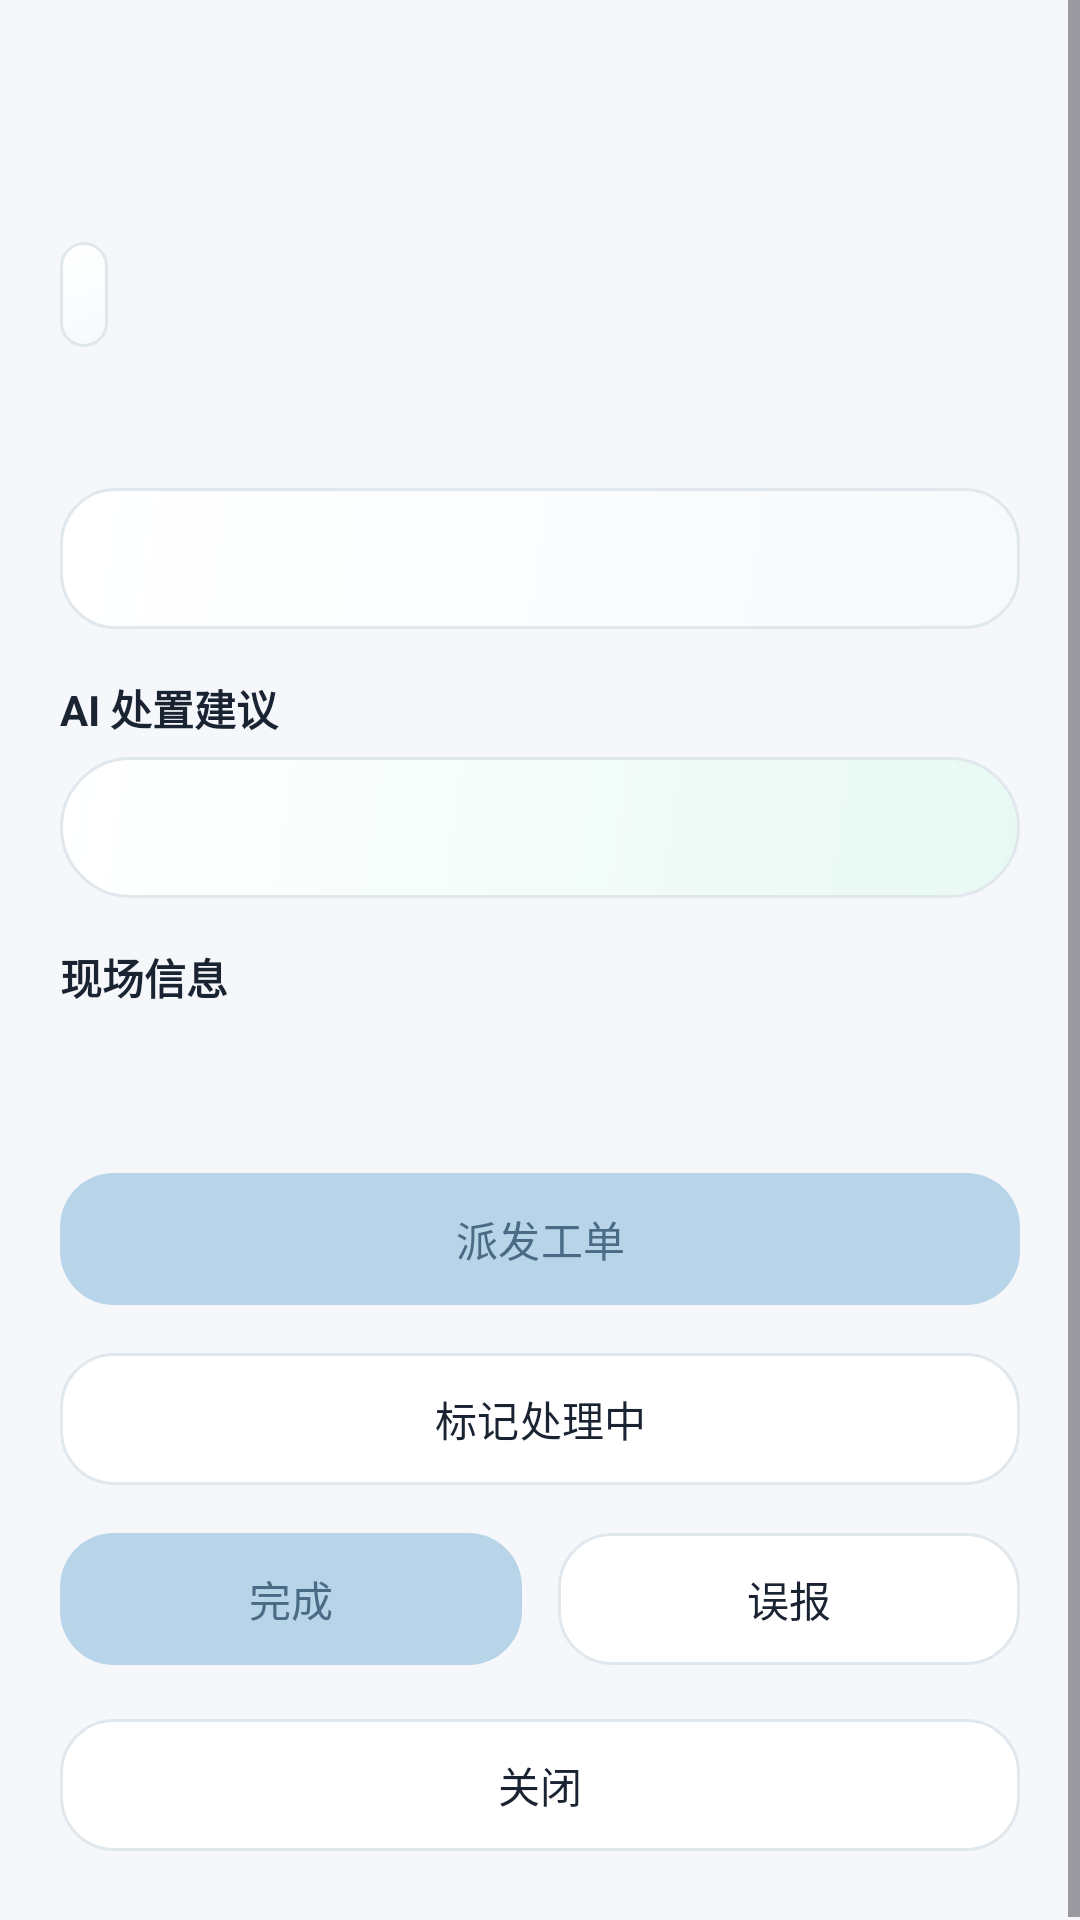

Here is an Android app screen rendered from its layout file. Give the layout XML and the strings, colors and styles it references.
<!-- AndroidManifest.xml: application theme Theme.TrafficManagementAndroid -->
<!-- res/layout/dialog_inspection_detail.xml -->
<?xml version="1.0" encoding="utf-8"?>
<ScrollView xmlns:android="http://schemas.android.com/apk/res/android"
  android:layout_width="match_parent"
  android:layout_height="wrap_content">

  <LinearLayout
    android:layout_width="match_parent"
    android:layout_height="wrap_content"
    android:orientation="vertical"
    android:padding="20dp">

    <TextView android:id="@+id/tvDialogOrderCode" android:layout_width="match_parent" android:layout_height="wrap_content" android:textColor="@color/text_tertiary" android:textSize="12sp" />
    <TextView android:id="@+id/tvDialogTaskTitle" android:layout_width="match_parent" android:layout_height="wrap_content" android:layout_marginTop="6dp" android:textColor="@color/text_primary" android:textSize="21sp" android:textStyle="bold" />
    <TextView android:id="@+id/tvDialogStatus" android:layout_width="wrap_content" android:layout_height="wrap_content" android:layout_marginTop="10dp" android:background="@drawable/bg_soft_panel" android:padding="8dp" android:textColor="@color/brand_blue_text" android:textStyle="bold" />
    <TextView android:id="@+id/tvDialogMeta" android:layout_width="match_parent" android:layout_height="wrap_content" android:layout_marginTop="14dp" android:textColor="@color/text_secondary" android:textSize="14sp" />
    <TextView android:id="@+id/tvDialogDescription" android:layout_width="match_parent" android:layout_height="wrap_content" android:layout_marginTop="14dp" android:background="@drawable/bg_soft_panel" android:padding="14dp" android:textColor="@color/text_primary" />
    <TextView android:layout_width="match_parent" android:layout_height="wrap_content" android:layout_marginTop="16dp" android:text="AI 处置建议" android:textColor="@color/text_primary" android:textStyle="bold" />
    <TextView android:id="@+id/tvDialogAiSuggestion" android:layout_width="match_parent" android:layout_height="wrap_content" android:layout_marginTop="6dp" android:background="@drawable/bg_metric_mint" android:padding="14dp" android:textColor="@color/text_primary" />
    <TextView android:layout_width="match_parent" android:layout_height="wrap_content" android:layout_marginTop="16dp" android:text="现场信息" android:textColor="@color/text_primary" android:textStyle="bold" />
    <TextView android:id="@+id/tvDialogSceneInfo" android:layout_width="match_parent" android:layout_height="wrap_content" android:layout_marginTop="6dp" android:textColor="@color/text_secondary" />
    <HorizontalScrollView android:layout_width="match_parent" android:layout_height="wrap_content" android:layout_marginTop="8dp" android:scrollbars="none">
      <LinearLayout android:id="@+id/layoutSceneImages" android:layout_width="wrap_content" android:layout_height="wrap_content" android:orientation="horizontal" />
    </HorizontalScrollView>

    <LinearLayout android:id="@+id/layoutProcessRecord" android:layout_width="match_parent" android:layout_height="wrap_content" android:layout_marginTop="16dp" android:background="@drawable/bg_metric_mint" android:orientation="vertical" android:padding="14dp" android:visibility="gone">
      <TextView android:layout_width="match_parent" android:layout_height="wrap_content" android:text="处置记录" android:textColor="@color/text_primary" android:textStyle="bold" />
      <TextView android:id="@+id/tvDialogProcessRecord" android:layout_width="match_parent" android:layout_height="wrap_content" android:layout_marginTop="6dp" android:textColor="@color/text_secondary" />
    </LinearLayout>

    <LinearLayout android:id="@+id/layoutOrderActions" android:layout_width="match_parent" android:layout_height="wrap_content" android:layout_marginTop="18dp" android:orientation="vertical">
      <com.google.android.material.button.MaterialButton android:id="@+id/btnDialogAssign" style="@style/Widget.Traffic.PrimaryButton" android:layout_width="match_parent" android:layout_height="wrap_content" android:text="派发工单" />
      <com.google.android.material.button.MaterialButton android:id="@+id/btnDialogProcessing" style="@style/Widget.Traffic.SecondaryButton" android:layout_width="match_parent" android:layout_height="wrap_content" android:layout_marginTop="8dp" android:text="标记处理中" />
      <LinearLayout android:layout_width="match_parent" android:layout_height="wrap_content" android:layout_marginTop="8dp" android:orientation="horizontal">
        <com.google.android.material.button.MaterialButton android:id="@+id/btnDialogComplete" style="@style/Widget.Traffic.PrimaryButton" android:layout_width="0dp" android:layout_height="wrap_content" android:layout_marginEnd="6dp" android:layout_weight="1" android:text="完成" />
        <com.google.android.material.button.MaterialButton android:id="@+id/btnDialogFalseAlarm" style="@style/Widget.Traffic.SecondaryButton" android:layout_width="0dp" android:layout_height="wrap_content" android:layout_marginStart="6dp" android:layout_weight="1" android:text="误报" />
      </LinearLayout>
    </LinearLayout>

    <com.google.android.material.button.MaterialButton android:id="@+id/btnCancel" style="@style/Widget.Traffic.SecondaryButton" android:layout_width="match_parent" android:layout_height="wrap_content" android:layout_marginTop="10dp" android:text="关闭" />
  </LinearLayout>
</ScrollView>
<!-- resources referenced by this layout -->
<resources>
  <color name="brand_blue_text">#4A6B85</color>
  <color name="text_primary">#1A2332</color>
  <color name="text_secondary">#5F6B7A</color>
  <color name="text_tertiary">#93A2BE</color>
  <!-- drawable bg_metric_mint (drawable) -->
  ﻿<?xml version="1.0" encoding="utf-8"?>
  <shape xmlns:android="http://schemas.android.com/apk/res/android">
    <corners android:radius="26dp" />
    <gradient
      android:angle="315"
      android:endColor="@color/surface_mint"
      android:startColor="@color/white" />
    <stroke
      android:color="@color/card_stroke"
      android:width="1dp" />
  </shape>
  <!-- drawable bg_soft_panel (drawable) -->
  ﻿<?xml version="1.0" encoding="utf-8"?>
  <shape xmlns:android="http://schemas.android.com/apk/res/android">
    <corners android:radius="18dp" />
    <gradient
      android:angle="315"
      android:endColor="@color/panel_blue"
      android:startColor="@color/white" />
    <stroke
      android:color="@color/card_stroke"
      android:width="1dp" />
  </shape>
  <style name="Widget.Traffic.PrimaryButton" parent="Widget.Material3.Button">
      <item name="android:textAllCaps">false</item>
      <item name="android:minHeight">52dp</item>
      <item name="backgroundTint">@color/brand_blue</item>
      <item name="cornerRadius">18dp</item>
      <item name="android:textColor">@color/brand_blue_text</item>
      <item name="iconTint">@color/brand_blue_text</item>
    </style>
  <style name="Widget.Traffic.SecondaryButton" parent="Widget.Material3.Button.OutlinedButton">
      <item name="android:textAllCaps">false</item>
      <item name="android:minHeight">52dp</item>
      <item name="backgroundTint">@color/white</item>
      <item name="strokeColor">@color/card_stroke</item>
      <item name="strokeWidth">1dp</item>
      <item name="cornerRadius">18dp</item>
      <item name="android:textColor">@color/text_primary</item>
      <item name="iconTint">@color/brand_blue_text</item>
    </style>
  <style name="Theme.TrafficManagementAndroid" parent="Theme.Material3.Light.NoActionBar">
      <item name="colorPrimary">@color/brand_blue</item>
      <item name="colorSecondary">@color/brand_blue</item>
      <item name="colorSurface">@color/white</item>
      <item name="colorSurfaceContainer">@color/surface_secondary</item>
      <item name="colorOutline">@color/card_stroke</item>
      <item name="android:statusBarColor">@android:color/transparent</item>
      <item name="android:windowLightStatusBar" tools:targetApi="m">true</item>
      <item name="android:navigationBarColor">@color/page_background</item>
      <item name="android:windowBackground">@color/page_background</item>
      <item name="materialButtonStyle">@style/Widget.Traffic.PrimaryButton</item>
    </style>
  <color name="surface_mint">#E8F9F3</color>
  <color name="white">#FFFFFF</color>
  <color name="card_stroke">#E1E8ED</color>
  <color name="panel_blue">#F6FAFC</color>
  <color name="brand_blue">#B8D4E8</color>
  <color name="surface_secondary">#F8FBFF</color>
  <color name="page_background">#F5F7FA</color>
</resources>
